Labelled photos from "OfficialSpectrogramsMelAUG", an image-classification folder in CesarMVergara/Lung-Sounds-Classification. The possible labels are: crackle, crackle and wheeze, normal, wheeze.

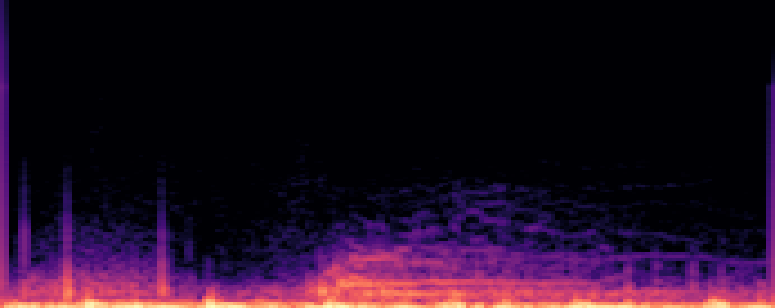
Label: crackle and wheeze

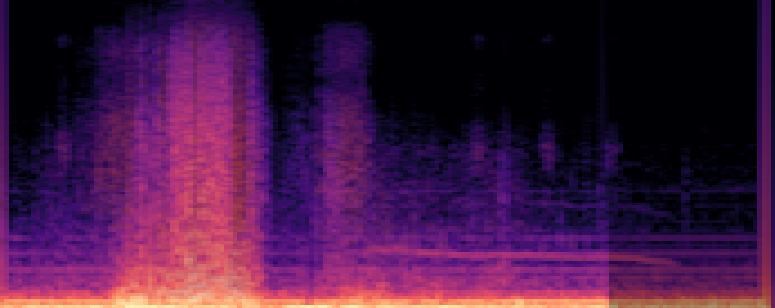
Label: crackle and wheeze

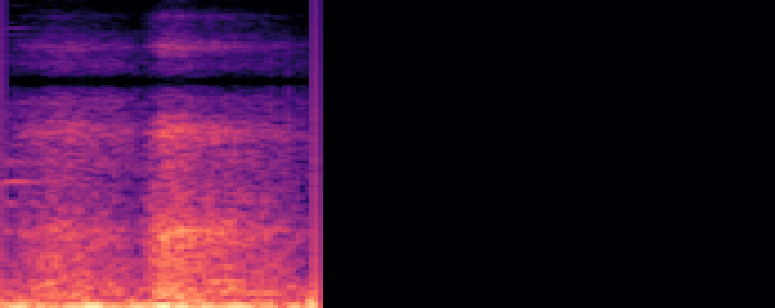
Label: wheeze

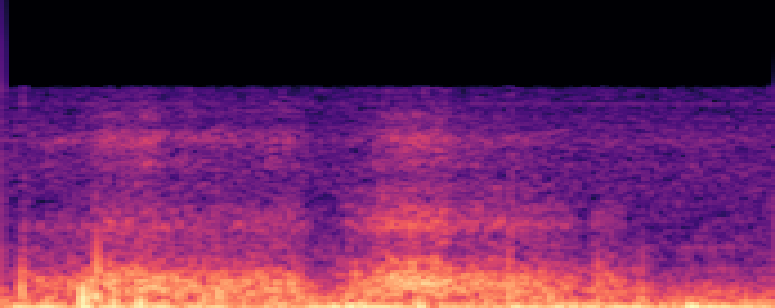
Label: crackle

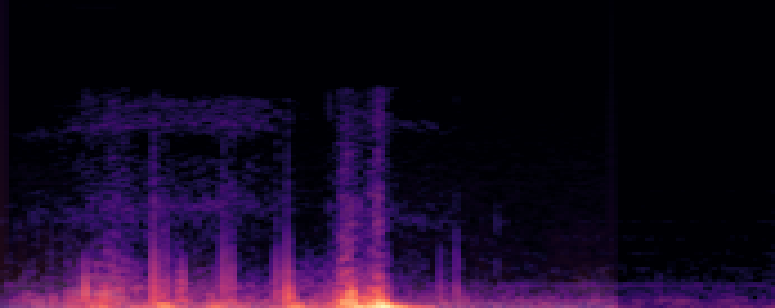
Label: wheeze

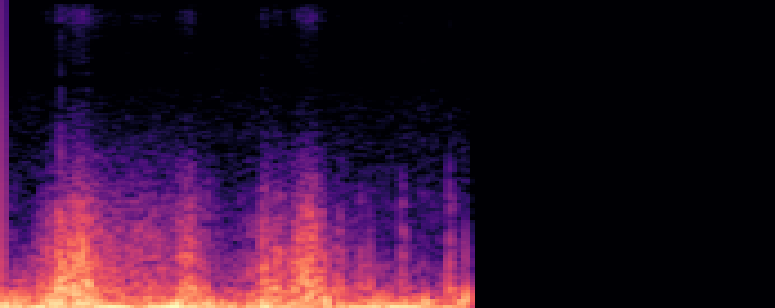
Label: normal
